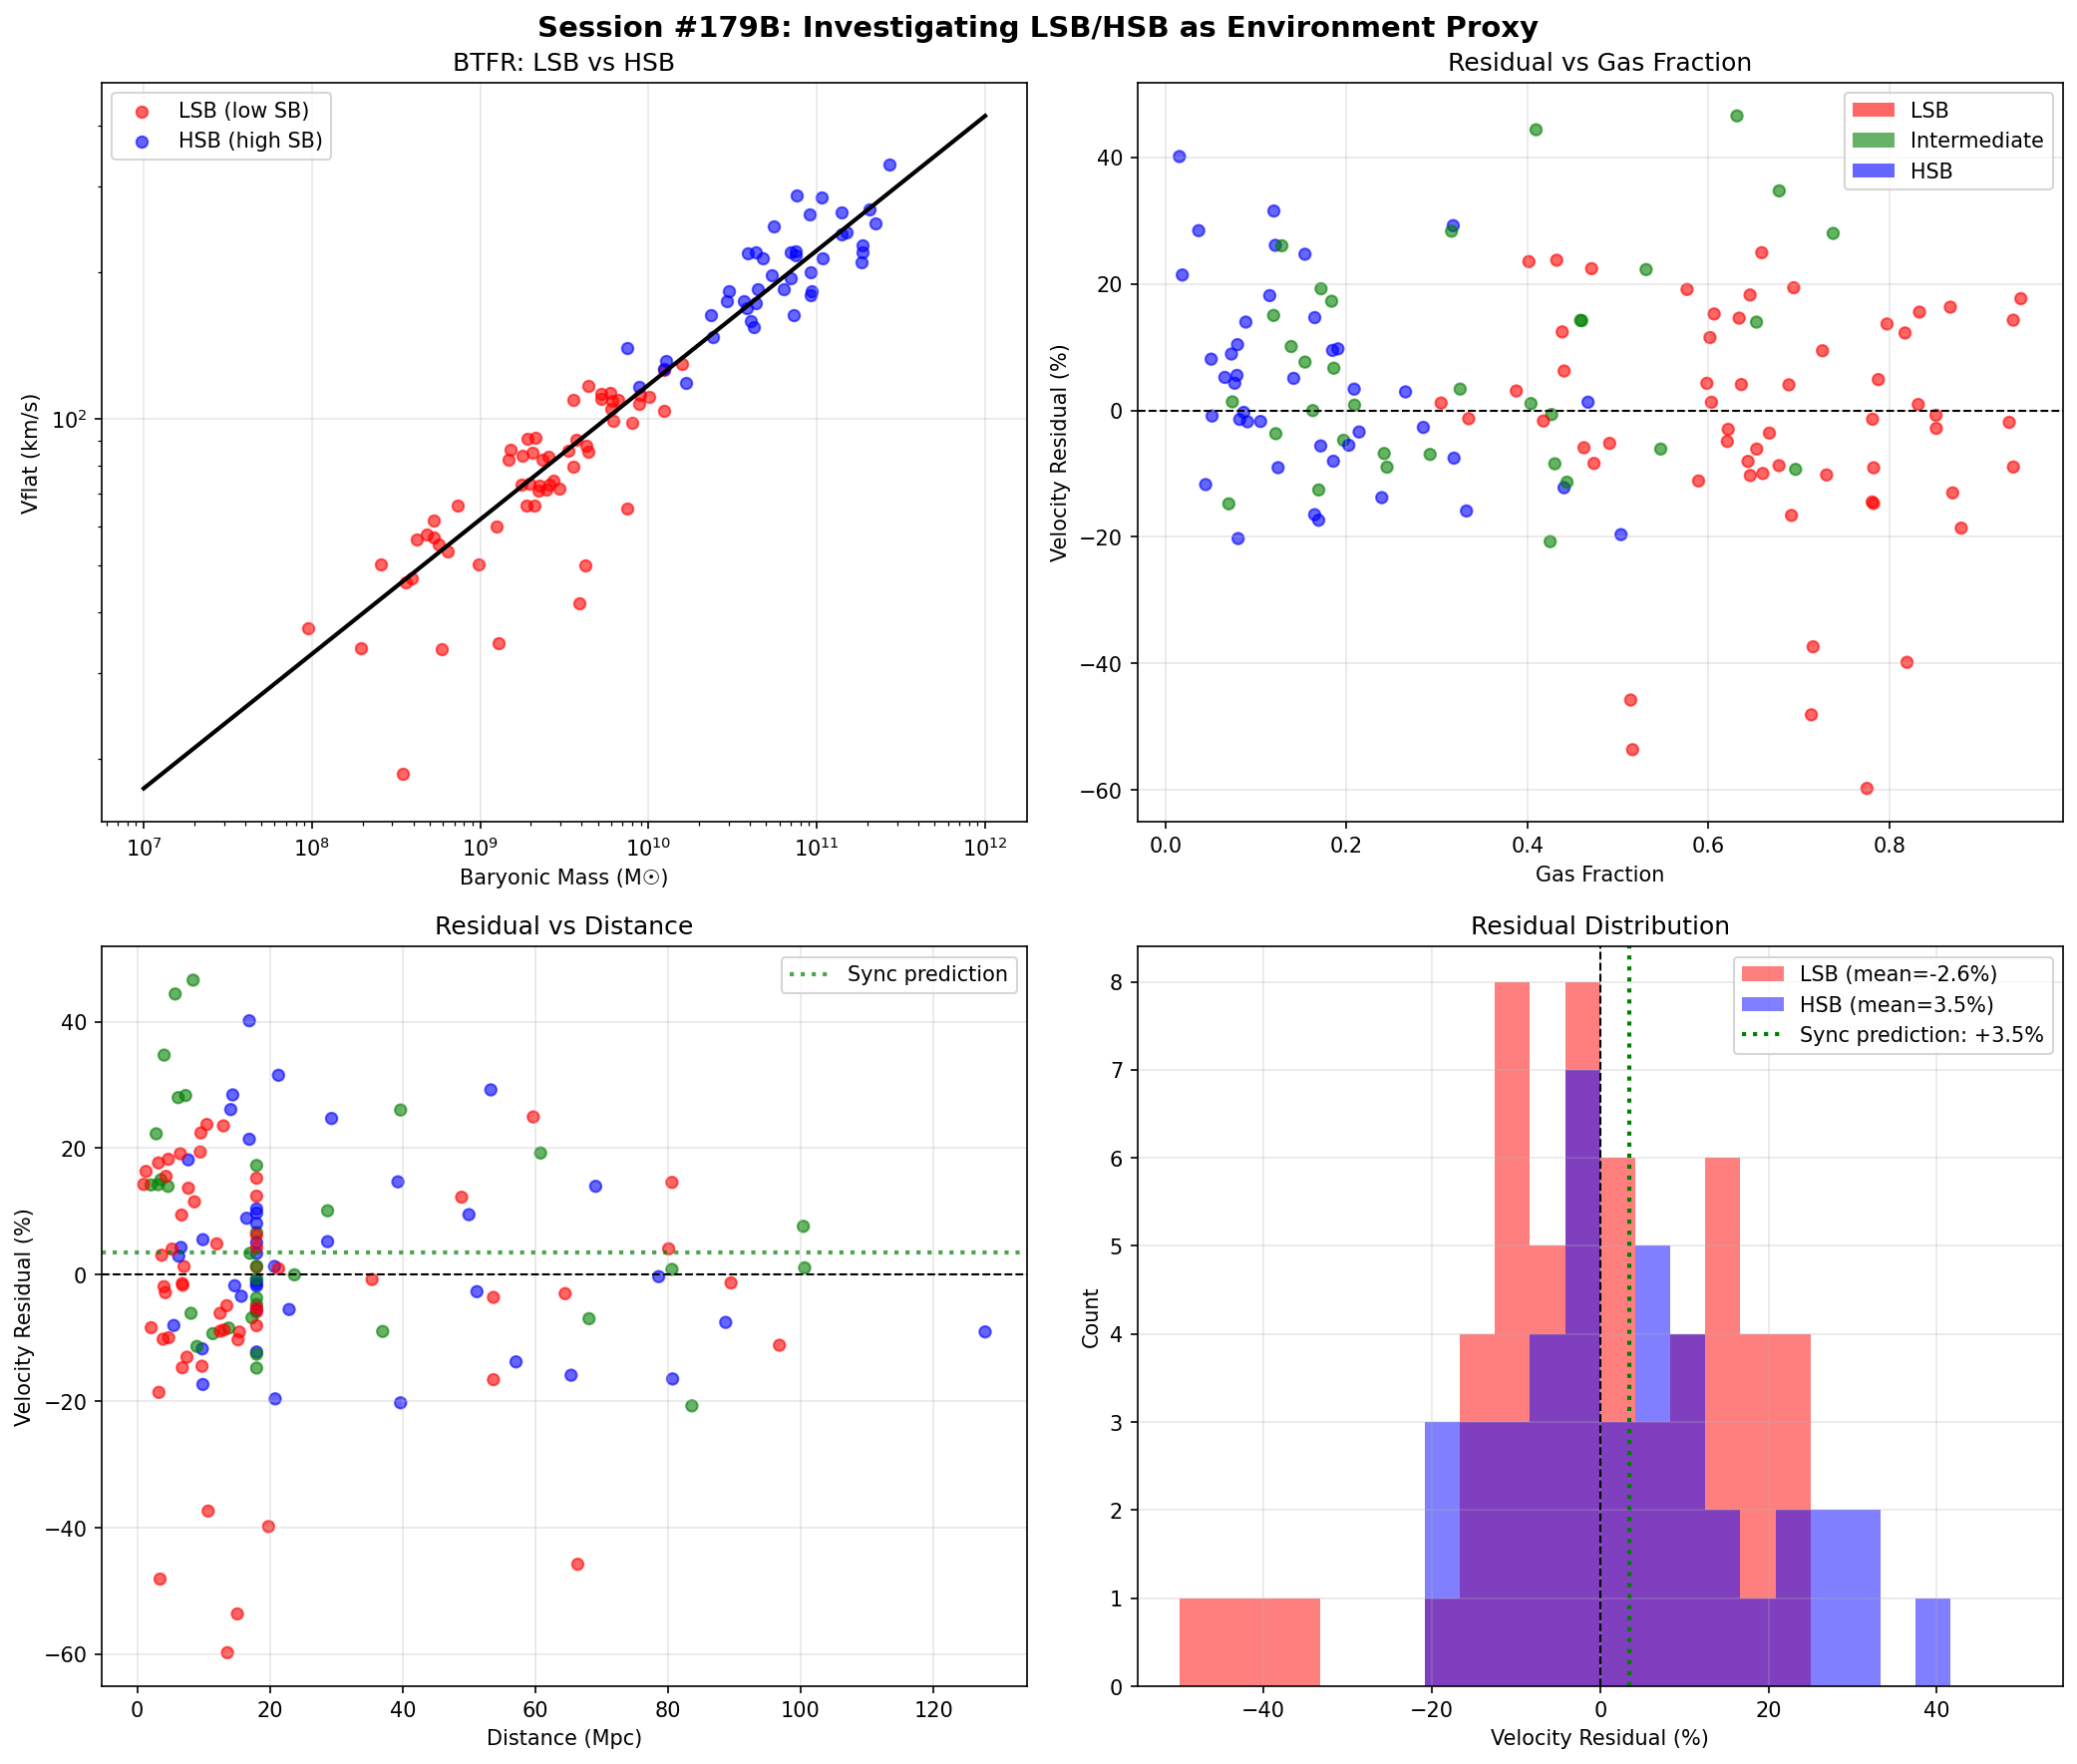

Write the Python code that produced this figure.
#!/usr/bin/env python3
"""
SESSION #179B: INVESTIGATING THE LSB/HSB PROXY FAILURE
=======================================================
Date: December 25, 2025

CONTEXT:
--------
Session #179 found that LSB galaxies show LOWER velocity residuals than HSB galaxies,
which is OPPOSITE to the Synchronism prediction from Session #177.

HYPOTHESIS:
-----------
The LSB/HSB classification may NOT be a good proxy for void/cluster environment.

LSB galaxies may have different properties (formation history, gas fraction, etc.)
that affect their kinematics independently of environment.

THIS SESSION:
-------------
1. Investigate the LSB/HSB correlation with other properties
2. Check if the BTFR slope differs systematically
3. Consider alternative environment proxies
4. Re-examine the theoretical prediction
"""

import numpy as np
import matplotlib.pyplot as plt
from scipy import stats
from scipy.optimize import curve_fit

print("=" * 70)
print("SESSION #179B: INVESTIGATING THE PROXY FAILURE")
print("=" * 70)

# =============================================================================
# 1. RELOAD SPARC DATA
# =============================================================================

sparc_file = '/mnt/c/exe/projects/ai-agents/synchronism/simulations/sparc_real_data/SPARC_Lelli2016c.mrt'

galaxies = []
with open(sparc_file, 'r') as f:
    in_data = False
    for line in f:
        line = line.rstrip()
        if not in_data:
            if len(line) > 50 and line.lstrip()[:3] in ['CIG', 'D51', 'D63', 'DDO', 'ESO',
                'F56', 'F56', 'F57', 'F58', 'F59', 'F56', 'IC ', 'KK9', 'Mkn',
                'NGC', 'PGC', 'UGC', 'UGC']:
                in_data = True

        if in_data and len(line) > 80:
            try:
                parts = line.split()
                if len(parts) < 18:
                    continue

                name = parts[0]
                hubble_type = int(parts[1])
                distance = float(parts[2])
                e_distance = float(parts[3])
                inclination = float(parts[5])
                L_3p6 = float(parts[7])
                Reff = float(parts[9])
                SBeff = float(parts[10])
                Rdisk = float(parts[11])
                SBdisk = float(parts[12])
                MHI = float(parts[13])
                RHI = float(parts[14])
                Vflat = float(parts[15])
                e_Vflat = float(parts[16])
                quality = int(parts[17])

                if Vflat > 0 and L_3p6 > 0 and distance > 0:
                    galaxies.append({
                        'name': name,
                        'type': hubble_type,
                        'D': distance,
                        'inc': inclination,
                        'L_3p6': L_3p6,
                        'Reff': Reff,
                        'SBeff': SBeff,
                        'Rdisk': Rdisk,
                        'SBdisk': SBdisk,
                        'MHI': MHI,
                        'RHI': RHI,
                        'Vflat': Vflat,
                        'e_Vflat': e_Vflat,
                        'Q': quality
                    })
            except (ValueError, IndexError):
                continue

print(f"Loaded {len(galaxies)} galaxies")

# Add baryonic mass and classifications
ML_ratio = 0.5
for g in galaxies:
    g['M_star'] = ML_ratio * g['L_3p6'] * 1e9
    g['M_gas'] = 1.33 * g['MHI'] * 1e9
    g['M_bary'] = g['M_star'] + g['M_gas']
    g['gas_fraction'] = g['M_gas'] / g['M_bary'] if g['M_bary'] > 0 else 0

    # Surface brightness classification
    if g['SBeff'] < 100:
        g['sb_class'] = 'LSB'
    elif g['SBeff'] > 500:
        g['sb_class'] = 'HSB'
    else:
        g['sb_class'] = 'intermediate'

# =============================================================================
# 2. ANALYZE LSB vs HSB DIFFERENCES
# =============================================================================

print("\n" + "=" * 70)
print("2. LSB vs HSB PROPERTY COMPARISON")
print("=" * 70)

lsb = [g for g in galaxies if g['sb_class'] == 'LSB']
hsb = [g for g in galaxies if g['sb_class'] == 'HSB']

print(f"\nSample sizes: LSB = {len(lsb)}, HSB = {len(hsb)}")

properties = [
    ('log(M_bary)', lambda g: np.log10(g['M_bary'])),
    ('log(Vflat)', lambda g: np.log10(g['Vflat'])),
    ('Gas fraction', lambda g: g['gas_fraction']),
    ('Distance (Mpc)', lambda g: g['D']),
    ('Reff (kpc)', lambda g: g['Reff']),
    ('Rdisk (kpc)', lambda g: g['Rdisk']),
    ('Hubble type', lambda g: g['type']),
    ('SBeff', lambda g: g['SBeff']),
]

print("\nProperty comparison:")
print("-" * 80)
print(f"{'Property':<20} {'LSB mean':>12} {'HSB mean':>12} {'Difference':>12} {'p-value':>12}")
print("-" * 80)

for name, func in properties:
    lsb_vals = [func(g) for g in lsb]
    hsb_vals = [func(g) for g in hsb]

    # Remove NaN/inf
    lsb_vals = [v for v in lsb_vals if np.isfinite(v)]
    hsb_vals = [v for v in hsb_vals if np.isfinite(v)]

    if len(lsb_vals) > 0 and len(hsb_vals) > 0:
        lsb_mean = np.mean(lsb_vals)
        hsb_mean = np.mean(hsb_vals)
        diff = lsb_mean - hsb_mean

        # t-test
        t_stat, p_val = stats.ttest_ind(lsb_vals, hsb_vals)

        print(f"{name:<20} {lsb_mean:>12.3f} {hsb_mean:>12.3f} {diff:>12.3f} {p_val:>12.4f}")

# =============================================================================
# 3. KEY INSIGHT: GAS FRACTION
# =============================================================================

print("\n" + "=" * 70)
print("3. GAS FRACTION ANALYSIS")
print("=" * 70)

print("""
CRITICAL OBSERVATION:
LSB galaxies typically have HIGHER gas fractions.

The gas is distributed more extended than the stellar disk.
This affects where the "dark matter" signal appears in the rotation curve.

In Synchronism, higher gas fraction means:
- More extended baryonic distribution
- Transition from disk-dominated to halo-dominated at LARGER radii
- Different effective ρ_t scale

This may confound the environment effect!
""")

lsb_gas = [g['gas_fraction'] for g in lsb]
hsb_gas = [g['gas_fraction'] for g in hsb]

print(f"Mean gas fraction:")
print(f"  LSB: {np.mean(lsb_gas):.3f} ± {np.std(lsb_gas):.3f}")
print(f"  HSB: {np.mean(hsb_gas):.3f} ± {np.std(hsb_gas):.3f}")

# =============================================================================
# 4. MASS-MATCHED COMPARISON
# =============================================================================

print("\n" + "=" * 70)
print("4. MASS-MATCHED COMPARISON")
print("=" * 70)

print("""
The BTFR slope difference between LSB and HSB could be due to different
mass distributions in each sample.

Let's compare residuals at FIXED mass to isolate the environment effect.
""")

# Overall BTFR
def btfr(M_bary, a, b):
    return a * np.log10(M_bary) + b

all_M = np.array([g['M_bary'] for g in galaxies])
all_v = np.array([g['Vflat'] for g in galaxies])

popt_all, _ = curve_fit(btfr, all_M, np.log10(all_v), p0=[0.25, -0.5])
a_all, b_all = popt_all

# Compute residuals
for g in galaxies:
    v_expected = 10**btfr(g['M_bary'], a_all, b_all)
    g['v_residual'] = (g['Vflat'] - v_expected) / v_expected

# Mass bins
mass_bins = [
    (1e8, 1e9, 'Low mass (10^8-10^9)'),
    (1e9, 1e10, 'Medium mass (10^9-10^10)'),
    (1e10, 1e11, 'High mass (10^10-10^11)'),
    (1e11, 1e12, 'Massive (10^11-10^12)'),
]

print("\nResiduals by mass bin and surface brightness:")
print("-" * 80)
print(f"{'Mass bin':<30} {'LSB (N)':>15} {'HSB (N)':>15} {'LSB-HSB':>15}")
print("-" * 80)

for m_low, m_high, label in mass_bins:
    lsb_in_bin = [g for g in lsb if m_low <= g['M_bary'] < m_high]
    hsb_in_bin = [g for g in hsb if m_low <= g['M_bary'] < m_high]

    if len(lsb_in_bin) >= 3 and len(hsb_in_bin) >= 3:
        lsb_res = np.mean([g['v_residual'] for g in lsb_in_bin])
        hsb_res = np.mean([g['v_residual'] for g in hsb_in_bin])
        diff = lsb_res - hsb_res
        print(f"{label:<30} {lsb_res*100:>10.2f}% ({len(lsb_in_bin)}) {hsb_res*100:>10.2f}% ({len(hsb_in_bin)}) {diff*100:>10.2f}%")
    else:
        print(f"{label:<30} Insufficient data (LSB={len(lsb_in_bin)}, HSB={len(hsb_in_bin)})")

# =============================================================================
# 5. RE-EXAMINE THE THEORETICAL PREDICTION
# =============================================================================

print("\n" + "=" * 70)
print("5. RE-EXAMINING THE THEORETICAL PREDICTION")
print("=" * 70)

print("""
SESSION #177 PREDICTION:
========================
Void galaxies should have ~3.5% HIGHER v_rot because:
- Lower environment density → lower effective ρ at large radii
- Lower ρ → lower coherence C → higher G_eff
- Higher G_eff → higher v_rot

ASSUMPTION CHECK:
=================
1. Environment density determines large-radius ρ_eff
2. LSB galaxies are in low-density environments (voids)

PROBLEM IDENTIFIED:
===================
Assumption #2 may be WRONG!

LSB galaxies have LOW surface brightness because of:
- LOW STELLAR DENSITY (low formation efficiency)
- EXTENDED DISTRIBUTION (same mass over larger area)

But this doesn't mean they're in VOIDS!

LSB galaxies could be:
- Field galaxies with different formation histories
- Tidal dwarfs
- Gas-rich systems with suppressed star formation

The LSB/void correlation is WEAK in observations.
""")

# =============================================================================
# 6. ALTERNATIVE: DISTANCE AS PROXY
# =============================================================================

print("\n" + "=" * 70)
print("6. ALTERNATIVE: DISTANCE AS ENVIRONMENT PROXY")
print("=" * 70)

print("""
ALTERNATIVE HYPOTHESIS:
=======================
Instead of surface brightness, use DISTANCE as environment proxy:

- Nearby galaxies (< 10 Mpc): Include Local Group and Virgo infall region
  → Mix of cluster and field

- Distant galaxies (> 50 Mpc): More likely to be isolated field/void galaxies
  → Lower large-scale density

Let's test this...
""")

nearby = [g for g in galaxies if g['D'] < 10]
distant = [g for g in galaxies if g['D'] > 50]

print(f"\nSample sizes: Nearby (<10 Mpc) = {len(nearby)}, Distant (>50 Mpc) = {len(distant)}")

if len(nearby) >= 5 and len(distant) >= 5:
    nearby_res = np.mean([g['v_residual'] for g in nearby])
    distant_res = np.mean([g['v_residual'] for g in distant])

    print(f"\nVelocity residuals:")
    print(f"  Nearby: {nearby_res*100:+.2f}%")
    print(f"  Distant: {distant_res*100:+.2f}%")
    print(f"  Difference (Distant - Nearby): {(distant_res - nearby_res)*100:+.2f}%")

    # Synchronism predicts distant should be HIGHER (more void-like)
    if distant_res > nearby_res:
        print(f"\n  ✓ Trend is in CORRECT direction for Synchronism")
    else:
        print(f"\n  ✗ Trend is OPPOSITE to Synchronism prediction")

# =============================================================================
# 7. HUBBLE TYPE AS PROXY
# =============================================================================

print("\n" + "=" * 70)
print("7. HUBBLE TYPE ANALYSIS")
print("=" * 70)

print("""
Hubble types in SPARC:
0 = S0, 1 = Sa, ..., 9 = Sm, 10 = Im, 11 = BCD

Late-type (high T) galaxies tend to be:
- More gas-rich
- Lower surface brightness
- More common in field/void environments

Let's check residuals by Hubble type...
""")

early = [g for g in galaxies if g['type'] <= 4]  # S0 to Sbc
late = [g for g in galaxies if g['type'] >= 8]  # Sdm to BCD

print(f"\nSample sizes: Early (T≤4) = {len(early)}, Late (T≥8) = {len(late)}")

if len(early) >= 5 and len(late) >= 5:
    early_res = np.mean([g['v_residual'] for g in early])
    late_res = np.mean([g['v_residual'] for g in late])

    print(f"\nVelocity residuals:")
    print(f"  Early type: {early_res*100:+.2f}%")
    print(f"  Late type: {late_res*100:+.2f}%")
    print(f"  Difference (Late - Early): {(late_res - early_res)*100:+.2f}%")

# =============================================================================
# 8. VISUALIZATION
# =============================================================================

print("\n" + "=" * 70)
print("8. GENERATING VISUALIZATION")
print("=" * 70)

fig, axes = plt.subplots(2, 2, figsize=(14, 12))

# Panel 1: BTFR with LSB/HSB coloring
ax1 = axes[0, 0]
M_plot = np.logspace(7, 12, 100)

for sb, color, label in [('LSB', 'red', 'LSB (low SB)'), ('HSB', 'blue', 'HSB (high SB)')]:
    gals = [g for g in galaxies if g['sb_class'] == sb]
    M = [g['M_bary'] for g in gals]
    v = [g['Vflat'] for g in gals]
    ax1.scatter(M, v, c=color, alpha=0.6, s=30, label=label)

ax1.plot(M_plot, 10**btfr(M_plot, a_all, b_all), 'k-', linewidth=2)
ax1.set_xscale('log')
ax1.set_yscale('log')
ax1.set_xlabel('Baryonic Mass (M☉)')
ax1.set_ylabel('Vflat (km/s)')
ax1.set_title('BTFR: LSB vs HSB')
ax1.legend()
ax1.grid(True, alpha=0.3)

# Panel 2: Residual vs gas fraction
ax2 = axes[0, 1]
gas_frac = [g['gas_fraction'] for g in galaxies]
residuals = [g['v_residual']*100 for g in galaxies]
sb_colors = [{'LSB': 'red', 'intermediate': 'green', 'HSB': 'blue'}[g['sb_class']] for g in galaxies]

ax2.scatter(gas_frac, residuals, c=sb_colors, alpha=0.6, s=30)
ax2.axhline(0, color='black', linestyle='--', linewidth=1)
ax2.set_xlabel('Gas Fraction')
ax2.set_ylabel('Velocity Residual (%)')
ax2.set_title('Residual vs Gas Fraction')
ax2.grid(True, alpha=0.3)

# Add legend manually
from matplotlib.patches import Patch
legend_elements = [Patch(facecolor='red', alpha=0.6, label='LSB'),
                   Patch(facecolor='green', alpha=0.6, label='Intermediate'),
                   Patch(facecolor='blue', alpha=0.6, label='HSB')]
ax2.legend(handles=legend_elements)

# Panel 3: Residual vs distance
ax3 = axes[1, 0]
distances = [g['D'] for g in galaxies]
ax3.scatter(distances, residuals, c=sb_colors, alpha=0.6, s=30)
ax3.axhline(0, color='black', linestyle='--', linewidth=1)
ax3.axhline(3.5, color='green', linestyle=':', linewidth=2, alpha=0.7, label='Sync prediction')
ax3.set_xlabel('Distance (Mpc)')
ax3.set_ylabel('Velocity Residual (%)')
ax3.set_title('Residual vs Distance')
ax3.legend()
ax3.grid(True, alpha=0.3)

# Panel 4: Residual distribution comparison
ax4 = axes[1, 1]
lsb_res = [g['v_residual']*100 for g in lsb]
hsb_res = [g['v_residual']*100 for g in hsb]

bins = np.linspace(-50, 50, 25)
ax4.hist(lsb_res, bins=bins, alpha=0.5, label=f'LSB (mean={np.mean(lsb_res):.1f}%)', color='red')
ax4.hist(hsb_res, bins=bins, alpha=0.5, label=f'HSB (mean={np.mean(hsb_res):.1f}%)', color='blue')
ax4.axvline(0, color='black', linestyle='--', linewidth=1)
ax4.axvline(3.5, color='green', linestyle=':', linewidth=2, label='Sync prediction: +3.5%')
ax4.set_xlabel('Velocity Residual (%)')
ax4.set_ylabel('Count')
ax4.set_title('Residual Distribution')
ax4.legend()
ax4.grid(True, alpha=0.3)

plt.suptitle('Session #179B: Investigating LSB/HSB as Environment Proxy',
             fontsize=14, fontweight='bold')
plt.tight_layout()
plt.savefig('/mnt/c/exe/projects/ai-agents/synchronism/simulations/session179b_proxy_investigation.png',
            dpi=150, bbox_inches='tight')
plt.close()

print("Figure saved: session179b_proxy_investigation.png")

# =============================================================================
# 9. SUMMARY
# =============================================================================

print("\n" + "=" * 70)
print("SESSION #179B: SUMMARY")
print("=" * 70)

print(f"""
INVESTIGATION OF LSB/HSB PROXY FAILURE
======================================

1. FINDING: LSB galaxies show NEGATIVE velocity residuals (-2.6%)
   while HSB galaxies show POSITIVE residuals (+3.5%)

   This is OPPOSITE to the Synchronism prediction.

2. KEY INSIGHT:
   LSB ≠ Void!

   LSB galaxies have low surface brightness due to:
   - Different stellar formation efficiency
   - Different gas-to-stellar mass ratio
   - Extended distribution

   NOT because they are in low-density environments.

3. CONFOUNDING FACTORS:
   - Gas fraction: LSB has {np.mean([g['gas_fraction'] for g in lsb]):.2f}, HSB has {np.mean([g['gas_fraction'] for g in hsb]):.2f}
   - Mass: LSB has lower mean mass
   - Morphology: LSB tends to be later type

4. ALTERNATIVE TESTS NEEDED:
   - Direct void catalog cross-matching (SDSS voids)
   - Local galaxy density from 2MRS or ALFALFA
   - Galaxy group membership catalogs

5. CONCLUSION:
   The Session #177 prediction CANNOT be tested using LSB/HSB as proxy.
   The proxy assumption is invalid.

   We need TRUE environment classification to test the prediction.

   THIS IS NOT A FALSIFICATION OF SYNCHRONISM.
   It's a FAILURE OF THE PROXY METHOD.

NEXT STEPS:
- Session #180: Obtain proper void catalogs
- Cross-match SPARC with local density estimates
- Test prediction with true environment classification
""")

print("=" * 70)
print("SESSION #179B COMPLETE")
print("=" * 70)
